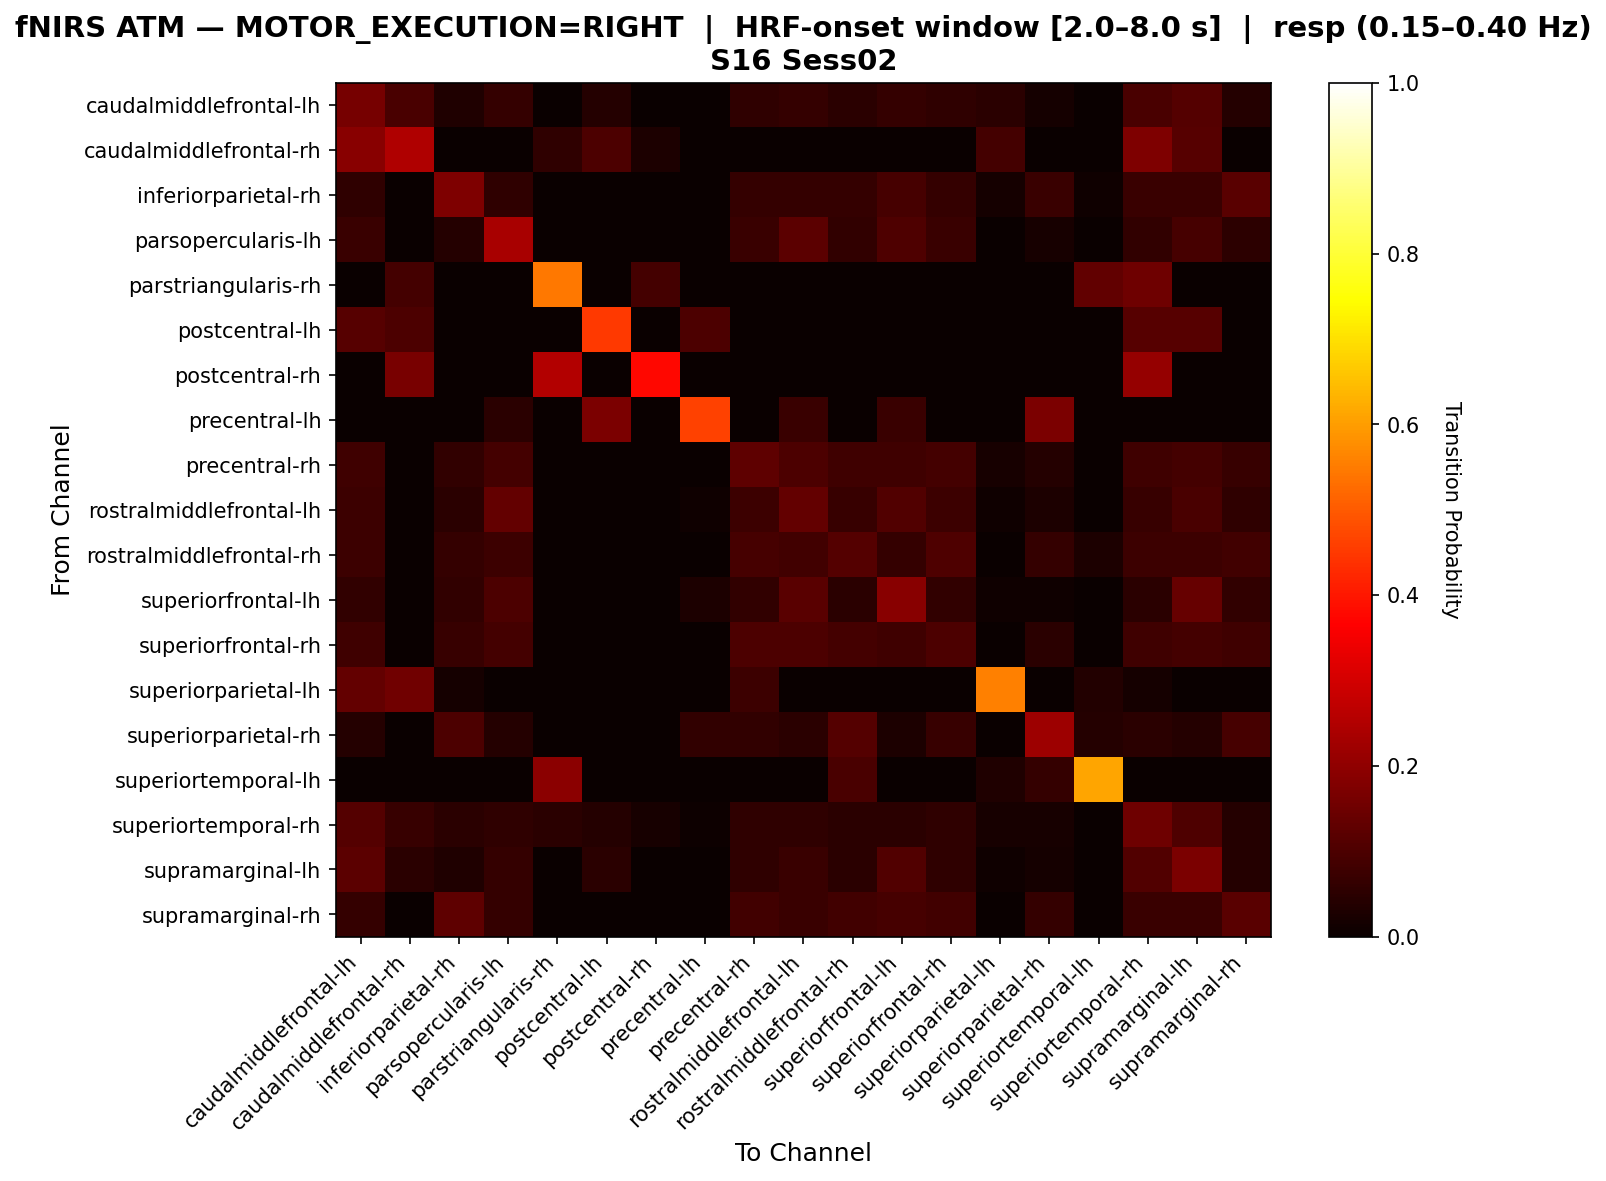

The table this chart was drawn from, first rows:
, caudalmiddlefrontal-lh, caudalmiddlefrontal-rh, inferiorparietal-rh, parsopercularis-lh, parstriangularis-rh, postcentral-lh, postcentral-rh, precentral-lh, precentral-rh, rostralmiddlefrontal-lh, rostralmiddlefrontal-rh, superiorfrontal-lh, superiorfrontal-rh, superiorparietal-lh, superiorparietal-rh, superiortemporal-lh, superiortemporal-rh, supramarginal-lh, supramarginal-rh
caudalmiddlefrontal-lh, 0.1613, 0.09677, 0.03226, 0.06452, 0.0, 0.04032, 0.0, 0.0, 0.05645, 0.06452, 0.04839, 0.06452, 0.05645, 0.04839, 0.01613, 0.0, 0.09677, 0.1129, 0.04032
caudalmiddlefrontal-rh, 0.1884, 0.2464, 0.0, 0.0, 0.05797, 0.1014, 0.02899, 0.0, 0.0, 0.0, 0.0, 0.0, 0.0, 0.08696, 0.0, 0.0, 0.1739, 0.1159, 0.0
inferiorparietal-rh, 0.05505, 0.0, 0.1743, 0.05505, 0.0, 0.0, 0.0, 0.0, 0.06422, 0.06422, 0.06422, 0.09174, 0.06422, 0.01835, 0.07339, 0.009174, 0.07339, 0.07339, 0.1193
parsopercularis-lh, 0.07143, 0.0, 0.04082, 0.2347, 0.0, 0.0, 0.0, 0.0, 0.07143, 0.1224, 0.06122, 0.102, 0.07143, 0.0, 0.02041, 0.0, 0.06122, 0.09184, 0.05102
parstriangularis-rh, 0.0, 0.08696, 0.0, 0.0, 0.5435, 0.0, 0.08696, 0.0, 0.0, 0.0, 0.0, 0.0, 0.0, 0.0, 0.0, 0.1304, 0.1522, 0.0, 0.0
postcentral-lh, 0.1167, 0.1, 0.0, 0.0, 0.0, 0.45, 0.0, 0.1, 0.0, 0.0, 0.0, 0.0, 0.0, 0.0, 0.0, 0.0, 0.1167, 0.1167, 0.0
postcentral-rh, 0.0, 0.1667, 0.0, 0.0, 0.25, 0.0, 0.375, 0.0, 0.0, 0.0, 0.0, 0.0, 0.0, 0.0, 0.0, 0.0, 0.2083, 0.0, 0.0
precentral-lh, 0.0, 0.0, 0.0, 0.04878, 0.0, 0.1707, 0.0, 0.4634, 0.0, 0.07317, 0.0, 0.07317, 0.0, 0.0, 0.1707, 0.0, 0.0, 0.0, 0.0
precentral-rh, 0.07921, 0.0, 0.05941, 0.08911, 0.0, 0.0, 0.0, 0.0, 0.1287, 0.09901, 0.07921, 0.07921, 0.08911, 0.0198, 0.0396, 0.0, 0.07921, 0.08911, 0.06931
rostralmiddlefrontal-lh, 0.07767, 0.0, 0.04854, 0.1359, 0.0, 0.0, 0.0, 0.009709, 0.07767, 0.1359, 0.06796, 0.1068, 0.07767, 0.009709, 0.02913, 0.0, 0.06796, 0.09709, 0.05825
rostralmiddlefrontal-rh, 0.07477, 0.0, 0.06542, 0.07477, 0.0, 0.0, 0.0, 0.0, 0.09346, 0.08411, 0.1121, 0.06542, 0.1028, 0.0, 0.06542, 0.02804, 0.07477, 0.07477, 0.08411
superiorfrontal-lh, 0.06, 0.0, 0.06, 0.1, 0.0, 0.0, 0.0, 0.03, 0.06, 0.12, 0.05, 0.19, 0.06, 0.01, 0.01, 0.0, 0.05, 0.14, 0.06
superiorfrontal-rh, 0.07921, 0.0, 0.06931, 0.08911, 0.0, 0.0, 0.0, 0.0, 0.09901, 0.09901, 0.08911, 0.07921, 0.09901, 0.0, 0.0495, 0.0, 0.07921, 0.08911, 0.07921
superiorparietal-lh, 0.1346, 0.1538, 0.01923, 0.0, 0.0, 0.0, 0.0, 0.0, 0.07692, 0.0, 0.0, 0.0, 0.0, 0.5577, 0.0, 0.03846, 0.01923, 0.0, 0.0
superiorparietal-rh, 0.04, 0.0, 0.1, 0.04, 0.0, 0.0, 0.0, 0.06, 0.06, 0.05, 0.11, 0.03, 0.07, 0.0, 0.22, 0.04, 0.05, 0.04, 0.09
superiortemporal-lh, 0.0, 0.0, 0.0, 0.0, 0.1935, 0.0, 0.0, 0.0, 0.0, 0.0, 0.09677, 0.0, 0.0, 0.03226, 0.06452, 0.6129, 0.0, 0.0, 0.0
superiortemporal-rh, 0.1103, 0.06897, 0.04828, 0.05517, 0.04828, 0.04138, 0.02069, 0.006897, 0.05517, 0.05517, 0.04828, 0.04828, 0.05517, 0.02069, 0.02069, 0.0, 0.1517, 0.1034, 0.04138
supramarginal-lh, 0.122, 0.04878, 0.03252, 0.06504, 0.0, 0.04878, 0.0, 0.0, 0.05691, 0.07317, 0.04878, 0.1057, 0.05691, 0.00813, 0.01626, 0.0, 0.1057, 0.1707, 0.04065
supramarginal-rh, 0.06422, 0.0, 0.1284, 0.06422, 0.0, 0.0, 0.0, 0.0, 0.08257, 0.07339, 0.08257, 0.09174, 0.08257, 0.0, 0.06422, 0.0, 0.07339, 0.07339, 0.1193
